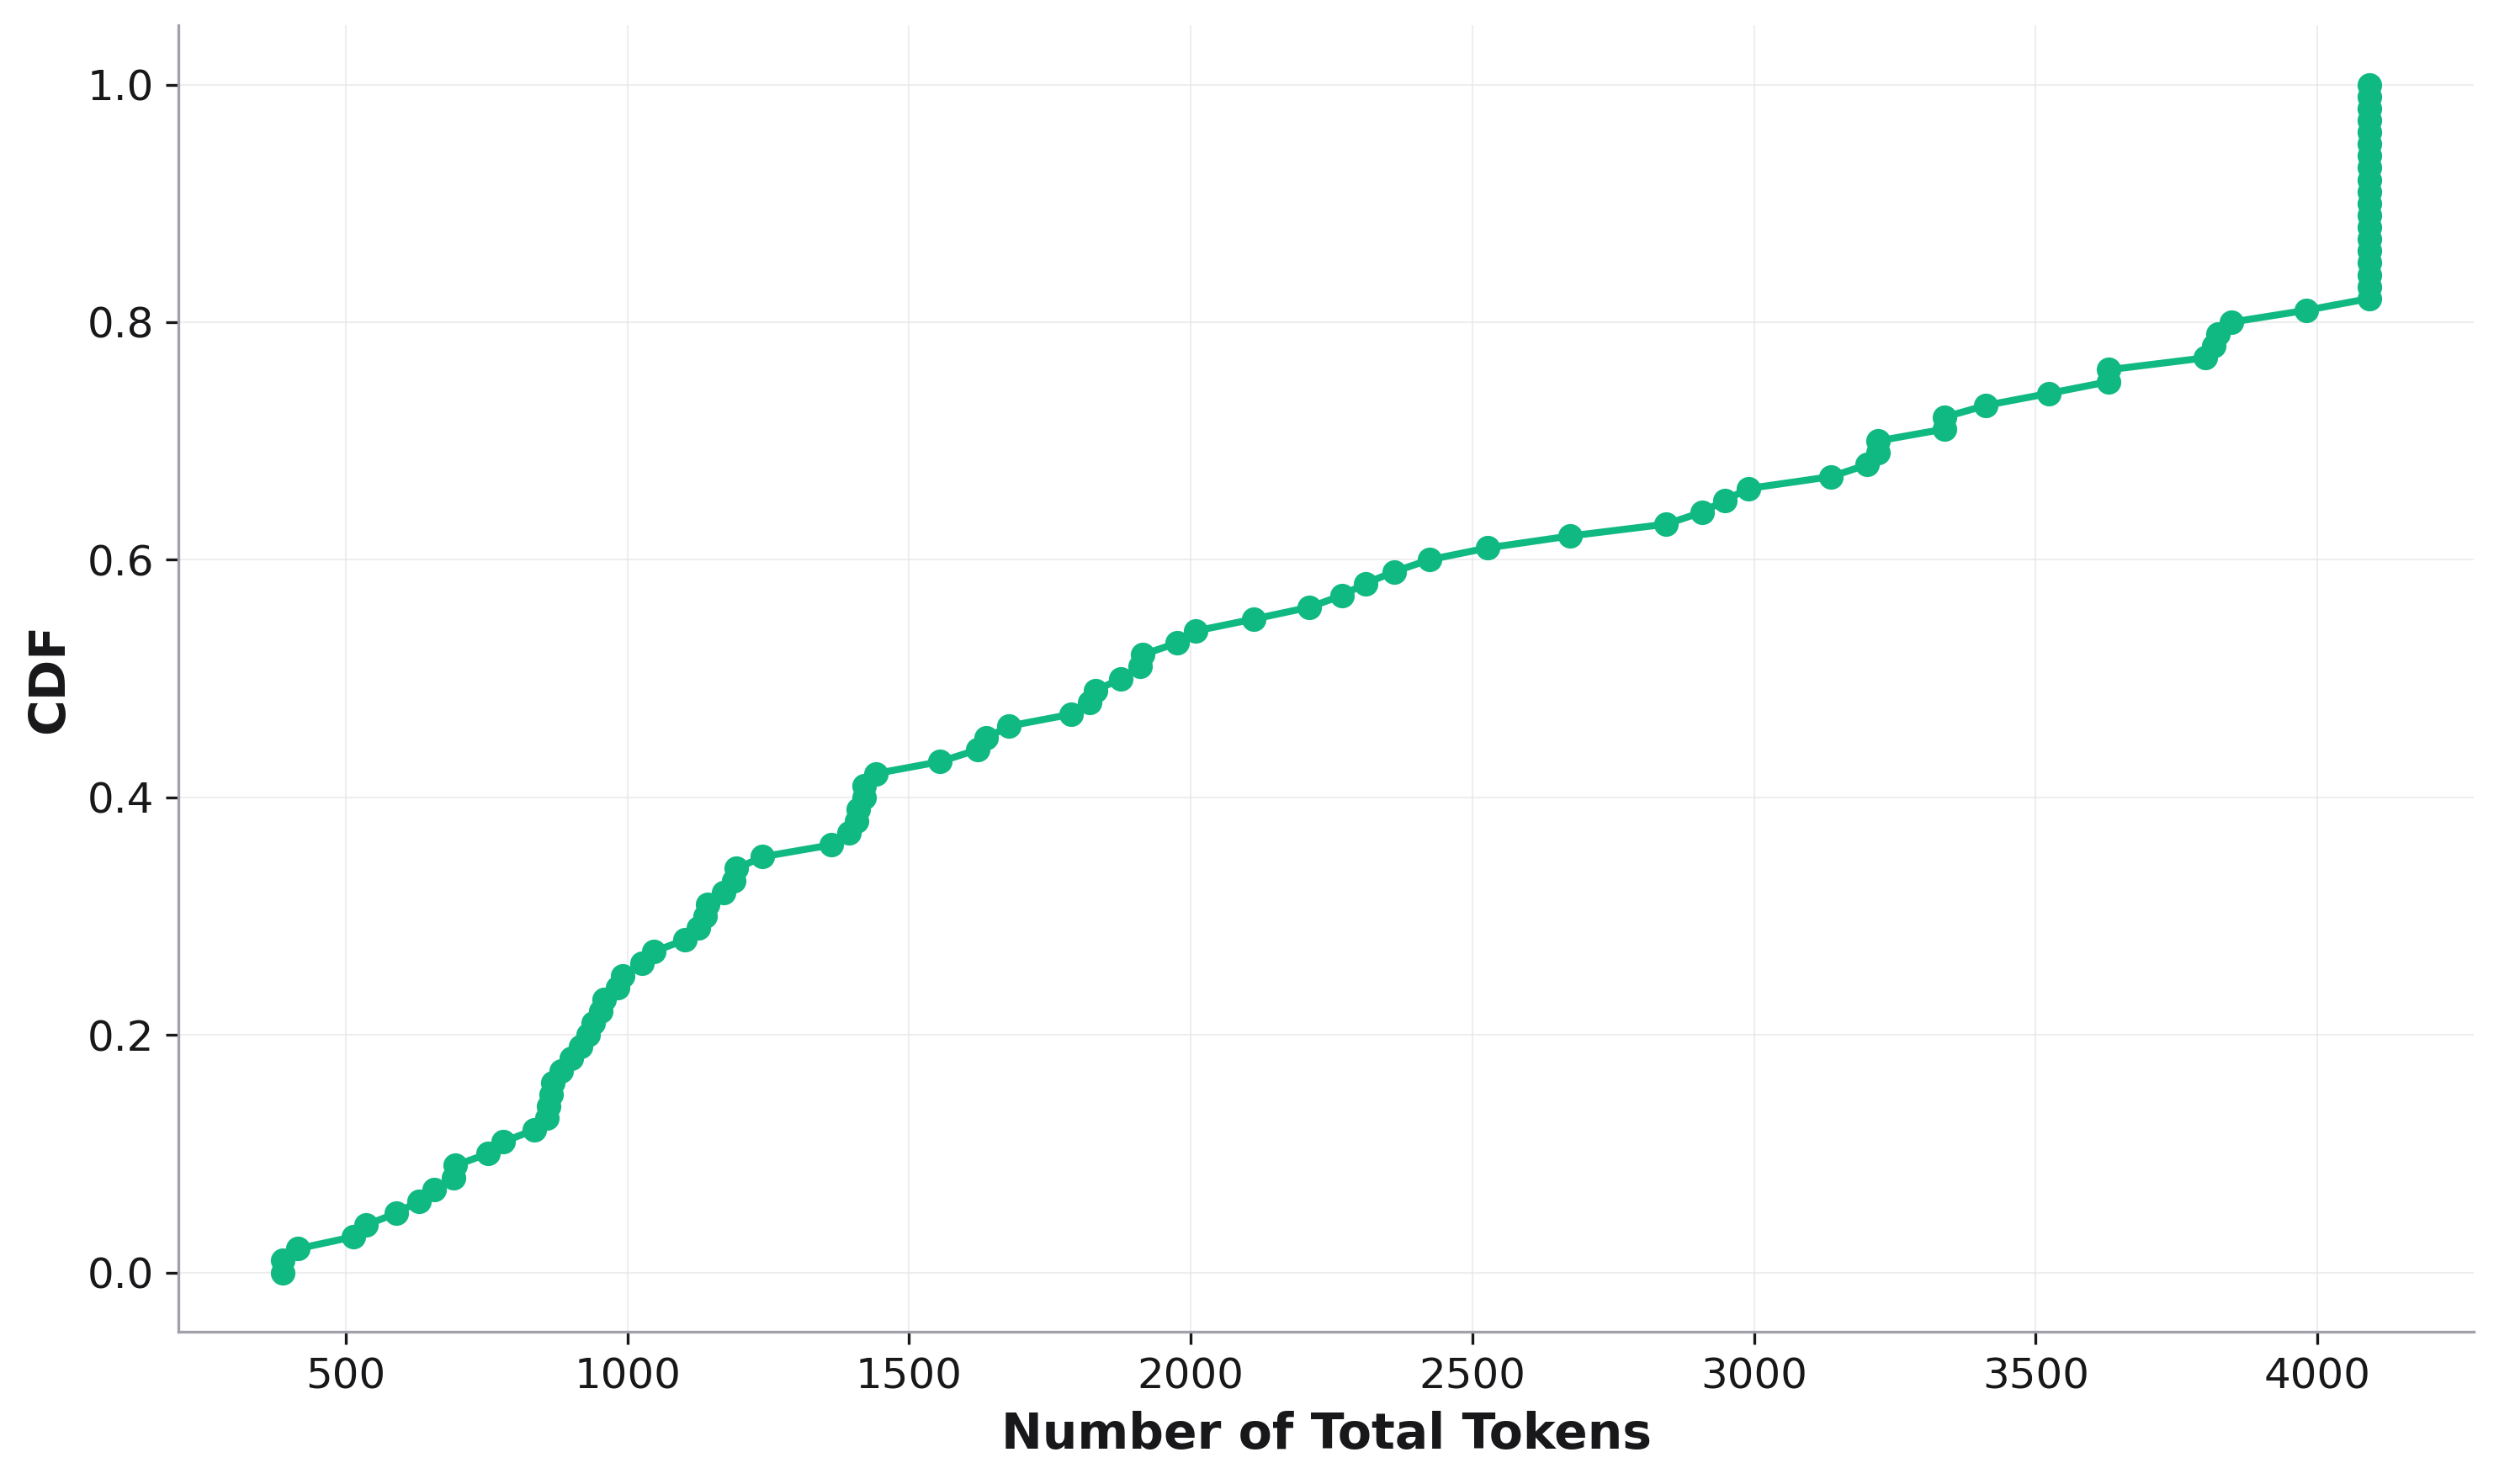

The table this chart was drawn from, first rows:
, cdf, Number of Total Tokens
0, 0.0, 388.8
1, 0.01, 388.8
2, 0.02, 415.3
3, 0.03, 513.4
4, 0.04, 536.5
5, 0.05, 590.5
6, 0.06, 629.5
7, 0.07, 656.6
8, 0.08, 691.6
9, 0.09, 694.4
10, 0.1, 752.2
11, 0.11, 779.8
12, 0.12, 834.6
13, 0.13, 856.6
14, 0.14, 860.1
15, 0.15, 865.2
16, 0.16, 867
17, 0.17, 882.7
18, 0.18, 900.5
19, 0.19, 916.9
20, 0.2, 929.8
21, 0.21, 939.2
22, 0.22, 952.4
23, 0.23, 958.1
24, 0.24, 983.4
25, 0.25, 991.3
26, 0.26, 1026
27, 0.27, 1046
28, 0.28, 1102
29, 0.29, 1127
30, 0.3, 1138
31, 0.31, 1143
32, 0.32, 1170
33, 0.33, 1189
34, 0.34, 1194
35, 0.35, 1240
36, 0.36, 1362
37, 0.37, 1393
38, 0.38, 1407
39, 0.39, 1410
40, 0.4, 1421
41, 0.41, 1421
42, 0.42, 1441
43, 0.43, 1555
44, 0.44, 1621
45, 0.45, 1638
46, 0.46, 1677
47, 0.47, 1788
48, 0.48, 1821
49, 0.49, 1832
50, 0.5, 1876
51, 0.51, 1910
52, 0.52, 1914
53, 0.53, 1976
54, 0.54, 2008
55, 0.55, 2111
56, 0.56, 2211
57, 0.57, 2269
58, 0.58, 2310
59, 0.59, 2361
... 41 more rows
